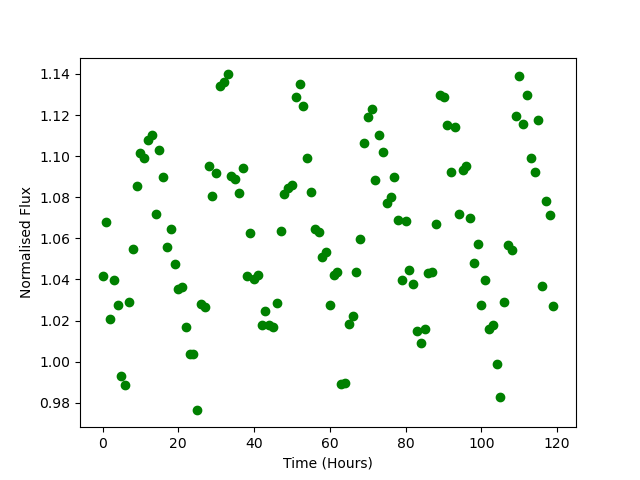

Data behind this chart, as committed beside it:
Time, Flux
0.0, 1.042
1.0, 1.068
2.0, 1.021
3.0, 1.04
4.0, 1.027
5.0, 0.9928
6.0, 0.9887
7.0, 1.029
8.0, 1.055
9.0, 1.085
10.0, 1.101
11.0, 1.099
12.0, 1.108
13.0, 1.11
14.0, 1.072
15.0, 1.103
16.0, 1.09
17.0, 1.056
18.0, 1.065
19.0, 1.047
20.0, 1.036
21.0, 1.036
22.0, 1.017
23.0, 1.004
24.0, 1.004
25.0, 0.9763
26.0, 1.028
27.0, 1.027
28.0, 1.095
29.0, 1.081
30.0, 1.092
31.0, 1.134
32.0, 1.136
33.0, 1.14
34.0, 1.09
35.0, 1.089
36.0, 1.082
37.0, 1.094
38.0, 1.042
39.0, 1.063
40.0, 1.04
41.0, 1.042
42.0, 1.018
43.0, 1.025
44.0, 1.018
45.0, 1.017
46.0, 1.029
47.0, 1.063
48.0, 1.082
49.0, 1.085
50.0, 1.086
51.0, 1.129
52.0, 1.135
53.0, 1.124
54.0, 1.099
55.0, 1.083
56.0, 1.064
57.0, 1.063
58.0, 1.051
59.0, 1.053
... 60 more rows
